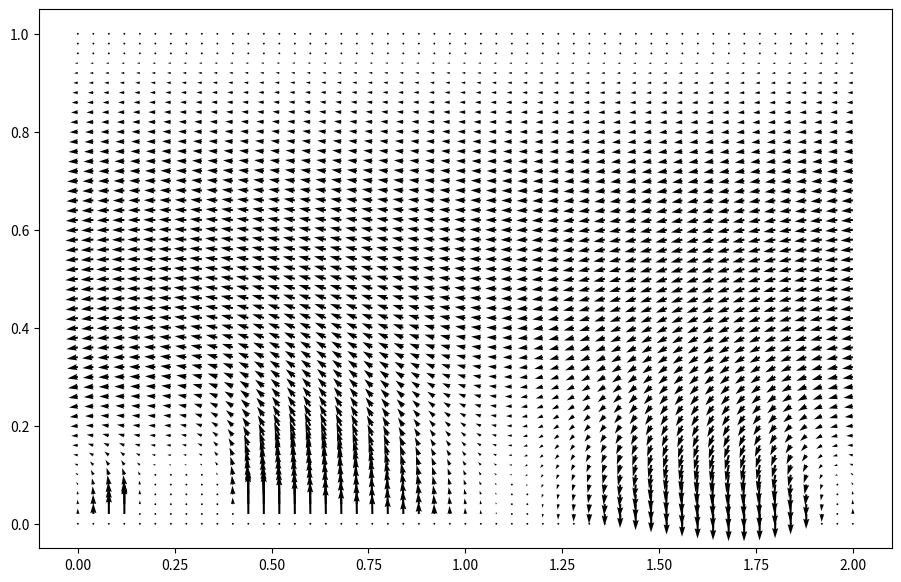

Write the Python code that produced this figure.
import numpy as np
from pylab import meshgrid,cm,imshow,contour,clabel,colorbar,axis,title,show
import matplotlib.pyplot as plt
import seaborn as sns
import sys
np.set_printoptions(threshold=sys.maxsize)
np.set_printoptions(linewidth=sys.maxsize)



def matriceA(M,a,b):
    c=-2*(a+b)
    A=np.identity((M+1)*(M+1))
    L=[i for i in range(M+2,M*(M+1)-1)]
    for i in range(2,M):
        L.remove(i*(M+1))
        L.remove(i*(M+1)-1)
    for x in L:
        A[x,x]=c
        A[x,x-1],A[x,x+1]=b,b
        A[x,x-(M+1)]=a
        A[x,x+(M+1)]=a
    return A

def matriceB(M,Lx,Ly,CD,CG,CB,CH,G):
    ''' CG=[f(O,y)]
    CD=[f(Lx,y)] y variant dans (0,Ly)
    CB=[f(x,0)]
    CH=[f(x,Ly)]'''
    B=np.zeros((M+1,M+1))
    for i in range(M+1):
        for j in range(M+1):
            B[i,j]=G[i,j]
    B = B.reshape(((M+1)**2,1))
    B[0:M+1,0]=CG
    B[M*(M+1):,0]=CD
    for i in range(1,M):
        B[i*(M+1)]=CB[i]
        B[(i+1)*(M+1)-1]=CH[i]
    return(B)


def reshape(f,M):
    F=f.reshape((M+1,M+1))
    return(F)


def D2(M,Lx,Ly,CD,CG,CB,CH,g):
    a = (M/Lx)**2
    b = (M/Ly)**2
    A = matriceA(M,a,b)
    B = matriceB(M,Lx,Ly,CD,CG,CB,CH,g)
    f = np.linalg.solve(A,B)
    F = reshape(f,M)
    return(A,B,f,np.transpose(F))

def tracage(F,M):
    x=np.linspace(0,1,M+1)
    y=np.linspace(0,1,M+1)
    X,Y = np.meshgrid(x,y)
    F2 = np.transpose(F.reshape((M+1,M+1)))
    fig = plt.figure(figsize = (11,7), dpi=100)
    #plt.quiver(X, Y, F, np.zeros((M+1,M+1)))
    ax = sns.heatmap(F2)
    plt.show()




#Variables:
M = 50
Lx = 2
Ly = 1
a = (M/Lx)**2
b = (M/Ly)**2
x=np.linspace(0,Lx,M+1)
y=np.linspace(0,Ly,M+1)
X,Y = np.meshgrid(x,y)

    #Calcul du champs P:
        #Conditions auxbords:
P1=np.zeros(M+1)+10
#P1[0]=0
#P1[-1]=0
P2=np.zeros(M+1)+5
#P2[0]=0
#P2[-1]=0
#dp/dy = 0 a gauche et droite

def PmatriceA(M,a,b):
    A = matriceA(M,a,b)
    for i in range(1,M):
        A[i*(M+1)][i*(M+1)+1]=-1
        A[(i+1)*(M+1)-1][(i+1)*(M+1)-2]=-1
    return(A)

def PmatriceB(M,a,b):
    B = matriceB(M,Lx,Ly,P2,P1,np.zeros(M+1),np.zeros(M+1),np.zeros((M+1,M+1)))
    return(B)

def champsP(M):
    A = PmatriceA(M,a,b)
    B = PmatriceB(M,a,b)
    P = np.linalg.solve(A,B)
    P = P.reshape((M+1,M+1))
    return(np.transpose(P))



##Calcul du champs de vitesse:
U1 = 0
U2 = 0

eta = 1



#Calcul de U= ux:

def UmatriceA(M,a,b):
    A = matriceA(M,a,b)
    A[M*(M+1):]=np.zeros((M+1,(M+1)**2))
    for j in range(M+1):
        A[:M+1][j][j+M*(M+1)]=-1

        A[M*(M+1):,j][j]=-1
        A[M*(M+1):][j][j+M+1]=1
        A[M*(M+1):][j][j+(M+1)*(M-1)]=1
        A[M*(M+1):][j][j+(M+1)*M]=-1

    return(A)

def dPdx(M):
    P =  champsP(M)
    dP = np.zeros((M+1,M+1))
    d = eta*((a)**-0.5)
    for i in range(M+1):
        for j in range(M):
            dP[i,j]=(P[i,j+1]-P[i,j])/d
        dP[i,M]=(P[i,M]-P[i,M-1])/d
    return(dP)


def UmatriceB(M,a,b):
    B = matriceB(M,Lx,Ly,U2,U1,np.zeros(M+1),np.zeros(M+1),dPdx(M))
    return(B)


def champsU(M):
    A = UmatriceA(M,a,b)
    B = UmatriceB(M,a,b)
    U = np.linalg.solve(A,B)
    U = np.transpose(U.reshape((M+1,M+1)))
    return(U)


#Calcul de V = uy:

V2 = 0
V1 = 0

def VmatriceA(M,a,b):
    A = matriceA(M,a,b)
    A[M*(M+1):]=np.zeros((M+1,(M+1)**2))
    for j in range(M+1):
        A[:M+1][j][j+M*(M+1)]=-1
        if j !=0 and j != M:
            A[j*(M+1)+1]=np.zeros((M+1)**2)
            A[j*(M+1)+1][j*(M+1)+1]=1
            A[j*(M+1)+1][j*(M+1)]=-1
            A[(j+1)*(M+1)-2]=np.zeros((M+1)**2)
            A[(j+1)*(M+1)-2][(j+1)*(M+1)-2]=1
            A[(j+1)*(M+1)-2][(j+1)*(M+1)-1]=-1

        A[M*(M+1):,j][j]=-1
        A[M*(M+1):][j][j+M+1]=1
        A[M*(M+1):][j][j+(M+1)*(M-1)]=1
        A[M*(M+1):][j][j+(M+1)*M]=-1

    return(A)

def dPdy(M):
    P =  champsP(M)
    dP = np.zeros((M+1,M+1))
    d = eta*((b)**-0.5)
    for j in range(M+1):
        for i in range(M):
            dP[i,j]=(P[i+1,j]-P[i,j])/d
        dP[M,j]=(P[M,j]-P[M-1,j])/d
    return(dP)


def VmatriceB(M,a,b):
    B = matriceB(M,Lx,Ly,V2,V1,np.zeros(M+1),np.zeros(M+1),dPdy(M))
    for i in range(1,M):
        B[i*(M+1)+1]=0
        B[(i+1)*(M+1)-2]=0
    return(B)


def champsV(M):
    A = VmatriceA(M,a,b)
    B = VmatriceB(M,a,b)
    V = np.linalg.solve(A,B)
    V = np.transpose(V.reshape((M+1,M+1)))
    return(V)

##Cas de deformations:

# MatriceA:

def dmatriceA(M,L,a,b):
    A = matriceA(M,a,b)
    for x in L:
        e=x[0][0]
        f=x[0][1]
        d=x[1]
        for i in range(e,f+1):
            for j in range(d+1):
                A[i*(M+1)+j]=np.zeros((M+1)**2)
                A[i*(M+1)+j][i*(M+1)+j]=1
    return(A)

def dPmatriceA(M,L,a,b):
    A = PmatriceA(M,a,b)
    for x in L:
        e=x[0][0]
        f=x[0][1]
        d=x[1]
        for i in range(e,f+1):
            aa=((M-d-1)/Lx)**2
            bb=((M-d-1)/Ly)**2
            cc= -2*(aa+bb)

            for j in range(d+1):
                A[i*(M+1)+j]=np.zeros((M+1)**2)
                A[i*(M+1)+j][i*(M+1)+j]=1
            for j in range(d+1,M+1):
                A[i*(M+1)+j,i*(M+1)+j]=cc
                A[i*(M+1)+j,i*(M+1)+j-1]=bb
                A[i*(M+1)+j,i*(M+1)+j+1]=bb
                A[i*(M+1)+j,i*(M+1)+j-(M+1)]=aa
                A[i*(M+1)+j,i*(M+1)+j+(M+1)]=aa
    return(A)



def dPmatriceB(M,L):
    B = matriceB(M,Lx,Ly,P1,P2,np.zeros(M+1),np.zeros(M+1),np.zeros((M+1,M+1)))
    for x in L:
        e=x[0][0]
        f=x[0][1]
        d=x[1]
        for i in range(e,f+1):
                if i!=e and i!=f:
                    for j in range(d):
                        B[i*(M+1)+j]=0
                else:
                    for j in range(d+1):
                        B[i*(M+1)+j]=0
        for i in range(e,f+1):
            B[i*(M+1)+d]=0
    return(B)




def dchampsP(M,L):
    A = dPmatriceA(M,L,a,b)
    B = dPmatriceB(M,L)
    P = np.linalg.solve(A,B)
    P = P.reshape((M+1,M+1))
    return(np.transpose(P))


def dPdy2(M,L):
    P =  dchampsP(M,L)
    dP = np.zeros((M+1,M+1))
    d = eta*((b)**-0.5)
    for j in range(M+1):
        for i in range(M):
            dP[i,j]=(P[i+1,j]-P[i,j])/d
        dP[M,j]=(P[M,j]-P[M-1,j])/d
    return(dP)

def dPdx2(M,L):
    P =  dchampsP(M,L)
    dP = np.zeros((M+1,M+1))
    d = eta*((a)**-0.5)
    for i in range(M+1):
        for j in range(M):
            dP[i,j]=(P[i,j+1]-P[i,j])/d
        dP[i,M]=(P[i,M]-P[i,M-1])/d
    return(dP)


def dUmatriceA(M,L,a,b):
    A = UmatriceA(M,a,b)
    for x in L:
        e=x[0][0]
        f=x[0][1]
        d=x[1]
        for i in range(e,f+1):
            for j in range(d+1):
                A[i*(M+1)+j]=np.zeros((M+1)**2)
                A[i*(M+1)+j][i*(M+1)+j]=1
    return(A)

def dUmatriceB(M,L):
    B = matriceB(M,Lx,Ly,U1,U2,np.zeros(M+1),np.zeros(M+1),dPdx2(M,L))
    for x in L:
        e=x[0][0]
        f=x[0][1]
        d=x[1]
        for i in range(e,f+1):
                if i!=e and i!=f:
                    for j in range(d):
                        B[i*(M+1)+j]=0
                else:
                    for j in range(d+1):
                        B[i*(M+1)+j]=0
        for i in range(e,f+1):
            B[i*(M+1)+d]=0
    return(B)

def dVmatriceA(M,L,a,b):
    A = VmatriceA(M,a,b)
    for x in L:
        e=x[0][0]
        f=x[0][1]
        d=x[1]
        for i in range(e,f+1):
            for j in range(d+1):
                A[i*(M+1)+j]=np.zeros((M+1)**2)
                A[i*(M+1)+j][i*(M+1)+j]=1
    return(A)

def dVmatriceB(M,L,a,b):
    B = matriceB(M,Lx,Ly,U2,U1,np.zeros(M+1),np.zeros(M+1),dPdy2(M,L))
    for x in L:
        for i in range(x[0][0]-1,x[0][1]+2):
            for j in range(1,x[1]+2):
                B[i*(M+1)+j]=0


    return(B)


def dchampsU(M,L):
    A = dUmatriceA(M,L,a,b)
    B = dUmatriceB(M,L)
    U = np.linalg.solve(A,B)
    U = np.transpose(U.reshape((M+1,M+1)))
    return(U)

def dchampsV(M,L):
    A = dVmatriceA(M,L,a,b)
    B = dVmatriceB(M,L,a,b)
    V = np.linalg.solve(A,B)
    V = np.transpose(V.reshape((M+1,M+1)))
    return(V)



fig = plt.figure(figsize = (11,7), dpi=100)
plt.quiver(X, Y, dchampsU(M,[((5,9),4)]), dchampsV(M,[((5,9),4)]))
#ax = sns.heatmap(dchampsV(M,[((10,20),10)]))
plt.show()


